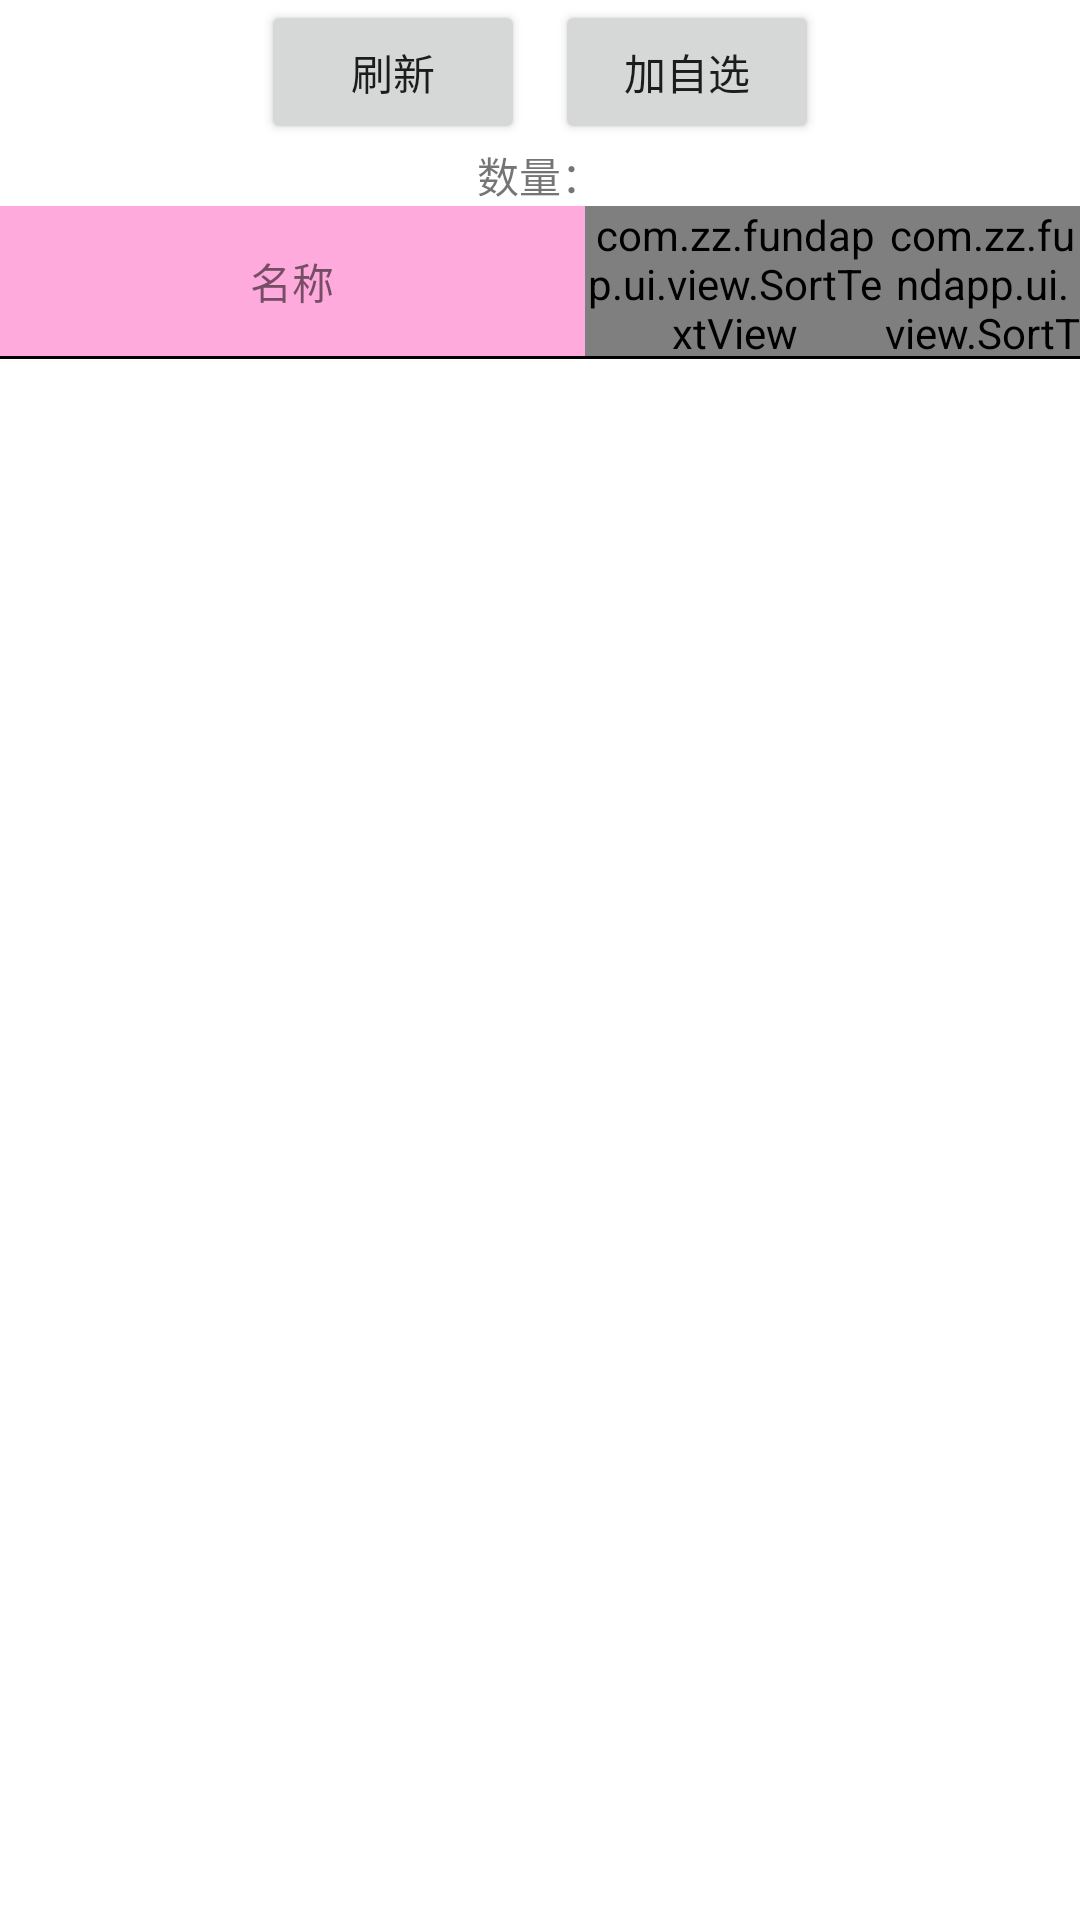

This screen was rendered from an Android layout file. Write that file and the resources it references.
<!-- AndroidManifest.xml: application theme Theme.FundApp -->
<!-- res/layout/activity_focus_list.xml -->
<?xml version="1.0" encoding="utf-8"?>
<LinearLayout xmlns:android="http://schemas.android.com/apk/res/android"
    xmlns:app="http://schemas.android.com/apk/res-auto"
    xmlns:tools="http://schemas.android.com/tools"
    android:layout_width="match_parent"
    android:layout_height="match_parent"
    tools:context=".ui.me.FundListActivity"
    android:orientation="vertical">

   <LinearLayout
       android:layout_width="match_parent"
       android:layout_height="wrap_content"
       android:gravity="center">
      <Button
          android:id="@+id/bt_refresh"
          android:layout_width="wrap_content"
          android:layout_height="wrap_content"
          android:text="刷新"
          />
      <Button
          android:id="@+id/bt_add"
          android:layout_width="wrap_content"
          android:layout_height="wrap_content"
          android:layout_marginStart="10dp"
          android:text="加自选"
          android:layout_gravity="center"
          />
   </LinearLayout>

   <TextView
       android:id="@+id/tv_size"
       android:layout_width="wrap_content"
       android:layout_height="wrap_content"
       android:layout_gravity="center"
       android:text="数量："/>

   <include
       android:id="@+id/top_header"
       layout="@layout/item_fund_list"
       />
   <androidx.recyclerview.widget.RecyclerView
       android:id="@+id/rv_list"
       android:layout_width="match_parent"
       android:layout_height="match_parent"/>

</LinearLayout>
<!-- res/layout/item_fund_list.xml (included above) -->
<?xml version="1.0" encoding="utf-8"?>
<androidx.constraintlayout.widget.ConstraintLayout xmlns:android="http://schemas.android.com/apk/res/android"
    xmlns:tools="http://schemas.android.com/tools"
    android:layout_width="match_parent"
    android:layout_height="wrap_content"
    xmlns:app="http://schemas.android.com/apk/res-auto"
    android:orientation="horizontal">

    <TextView
        android:background="#55ff0099"
        android:text="名称"
        android:id="@+id/tv0"
        style="@style/TableItem"
        android:layout_width="0dp"
        app:layout_constraintHorizontal_weight="1"
        android:layout_height="@dimen/table_item_height"
        app:layout_constraintTop_toTopOf="parent"
        app:layout_constraintStart_toStartOf="parent"
        app:layout_constraintEnd_toStartOf="@id/tv1"
        />

    <com.zz.fundapp.ui.view.SortTextView
        android:background="#55000099"
        android:text="号码"
        android:id="@+id/tv1"
        style="@style/TableItem"
        android:layout_width="@dimen/table_item_width"
        android:layout_height="@dimen/table_item_height"
        app:layout_constraintTop_toTopOf="@id/tv0"
        app:layout_constraintEnd_toStartOf="@id/stv_zzl"
        />


    <com.zz.fundapp.ui.view.SortTextView
        android:background="#55000099"
        android:text="幅度"
        android:id="@+id/stv_zzl"
        style="@style/TableItem"
        android:layout_width="65dp"
        android:layout_height="@dimen/table_item_height"
        app:layout_constraintTop_toTopOf="@id/tv0"
        app:layout_constraintEnd_toEndOf="parent"
        />
    <View
        android:layout_width="match_parent"
        android:layout_height="1dp"
        android:background="@color/black"
        app:layout_constraintTop_toBottomOf="@id/tv0"
        app:layout_constraintStart_toStartOf="@id/tv0"/>


</androidx.constraintlayout.widget.ConstraintLayout>
<!-- resources referenced by this layout -->
<resources>
  <color name="black">#FF000000</color>
  <dimen name="table_item_height">50dp</dimen>
  <dimen name="table_item_width">100dp</dimen>
  <style name="TableItem">
          <item name="android:maxLines">1</item>
          <item name="android:background">@android:color/white</item>
          <item name="android:gravity">center</item>
      </style>
  <style name="Theme.FundApp" parent="Theme.MaterialComponents.DayNight.DarkActionBar">
          
          <item name="colorPrimary">@color/purple_500</item>
          <item name="colorPrimaryVariant">@color/purple_700</item>
          <item name="colorOnPrimary">@color/white</item>
          
          <item name="colorSecondary">@color/teal_200</item>
          <item name="colorSecondaryVariant">@color/teal_700</item>
          <item name="colorOnSecondary">@color/black</item>
          
          <item name="android:statusBarColor" tools:targetApi="l">?attr/colorPrimaryVariant</item>
          
      </style>
  <color name="purple_500">#FF6200EE</color>
  <color name="purple_700">#FF3700B3</color>
  <color name="white">#FFFFFFFF</color>
  <color name="teal_200">#FF03DAC5</color>
  <color name="teal_700">#FF018786</color>
</resources>
